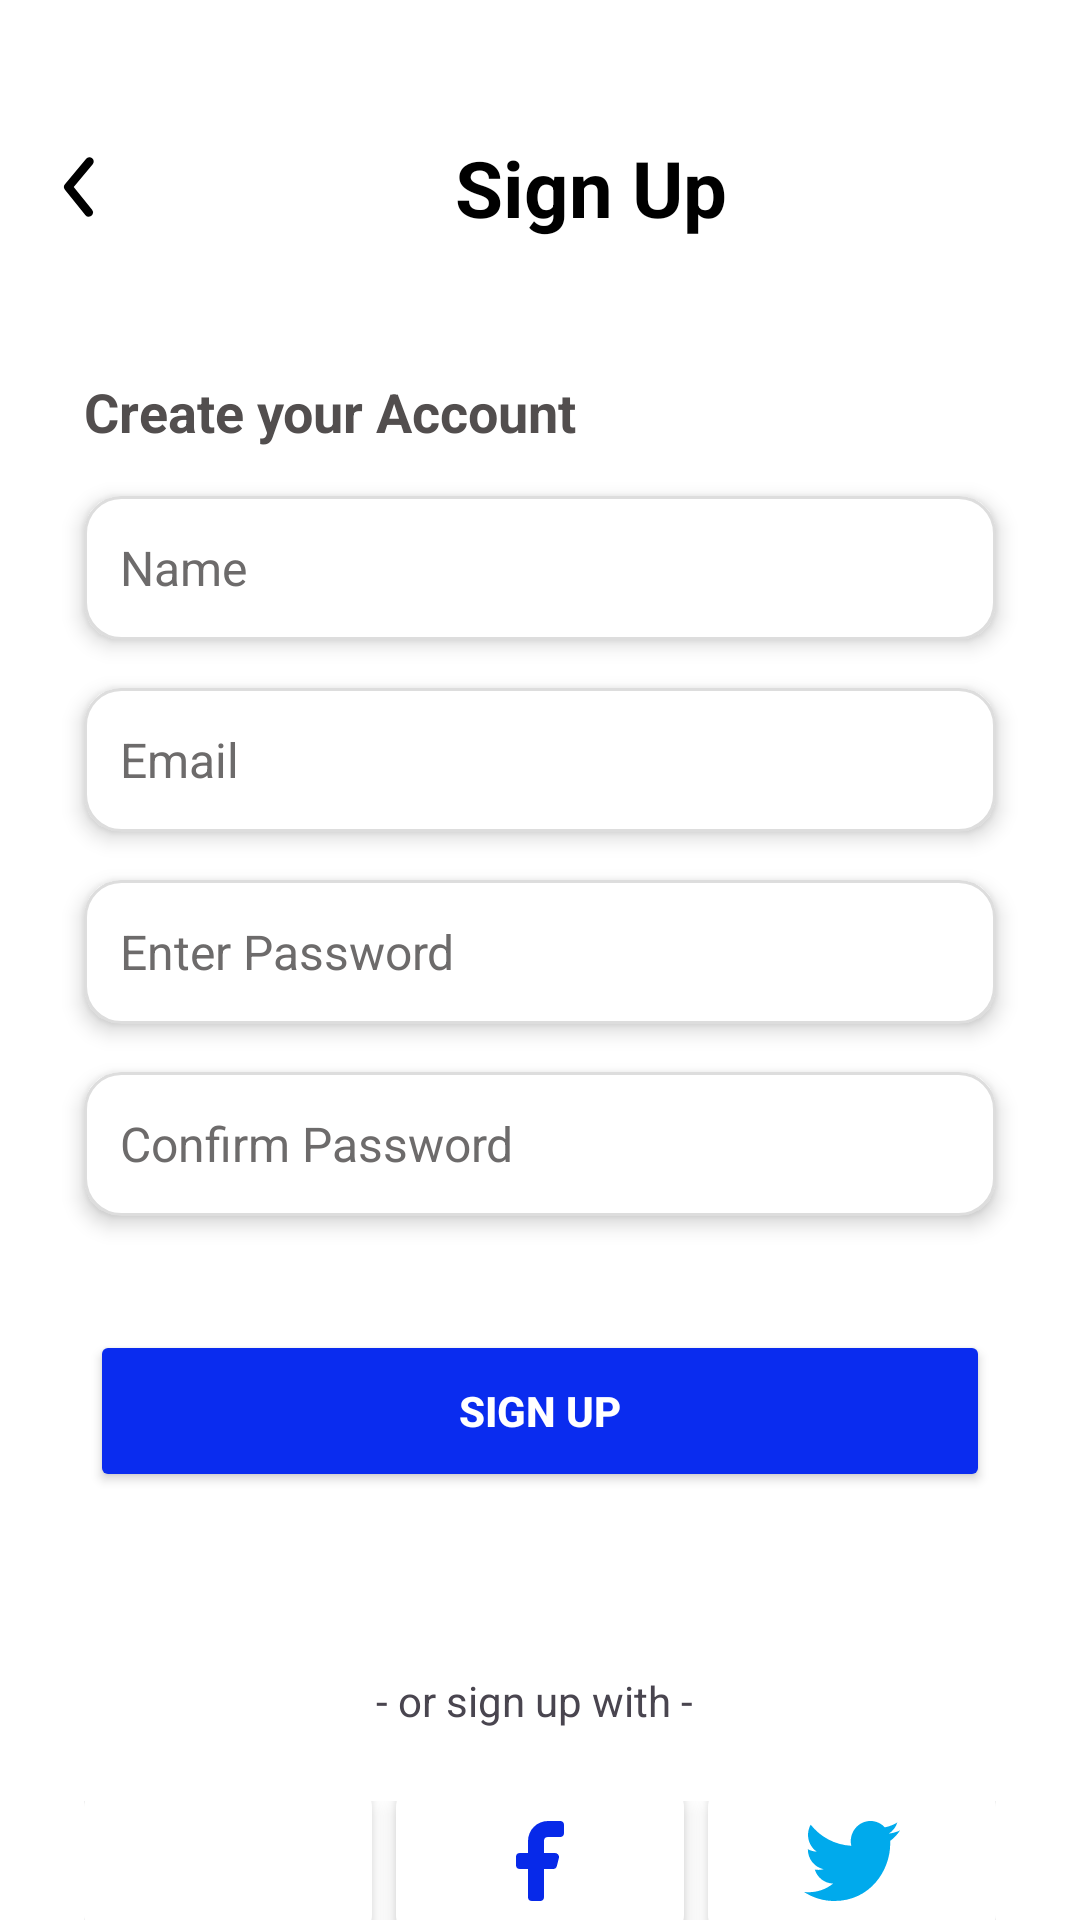

Android layout source for this screen:
<!-- AndroidManifest.xml: application theme Theme.Kotlinsharedprefs -->
<!-- res/layout/activity_sign_up.xml -->
<?xml version="1.0" encoding="utf-8"?>
<RelativeLayout
    xmlns:android="http://schemas.android.com/apk/res/android"
    xmlns:app="http://schemas.android.com/apk/res-auto"
    xmlns:tools="http://schemas.android.com/tools"
    android:id="@+id/signup"
    android:layout_width="match_parent"
    android:layout_height="match_parent"
    android:background="@color/white"
    tools:context=".SignUpActivity">

    
    <LinearLayout
        android:id="@+id/LL1"
        android:layout_width="match_parent"
        android:layout_height="wrap_content"
        android:layout_marginHorizontal="10dp"
        android:layout_marginVertical="45dp"
        android:orientation="horizontal">
        <ImageView
            android:id="@+id/backbtn"
            android:layout_width="34dp"
            android:layout_height="34dp"
            android:background="@drawable/ic_back_arrow"
            android:layout_gravity="center" />

        <TextView
            android:id="@+id/tvsu"
            android:layout_width="match_parent"
            android:layout_height="wrap_content"
            android:text="Sign Up"
            android:gravity="center"
            android:textColor="@color/black"
            android:textSize="26sp"
            android:textStyle="bold" />
    </LinearLayout>
    
    <TextView
        android:id="@+id/tvnewacc"
        android:layout_width="wrap_content"
        android:layout_height="wrap_content"
        android:layout_below="@+id/LL1"
        android:layout_marginHorizontal="28dp"
        android:text="Create your Account"
        android:textColor="#524E4E"
        android:textSize="18dp"
        android:layout_marginBottom="8dp"
        android:textStyle="bold" />
    <androidx.cardview.widget.CardView
        android:id="@+id/CV1"
        android:layout_width="match_parent"
        android:layout_height="wrap_content"
        android:layout_below="@+id/tvnewacc"
        android:layout_gravity="center"
        android:layout_marginHorizontal="28dp"
        android:layout_marginVertical="8dp"
        app:cardBackgroundColor="@android:color/transparent"
        app:cardCornerRadius="12dp"
        app:cardElevation="4dp">

        <EditText
            android:id="@+id/etUsername"
            android:layout_width="match_parent"
            android:layout_height="48dp"
            android:background="@drawable/ed_bg"
            android:hint="Name"
            android:padding="12dp"
            android:textColor="@color/black"
            android:textColorHint="@color/Hintcolor"
            android:textSize="16sp" />
    </androidx.cardview.widget.CardView>
    <androidx.cardview.widget.CardView
        android:id="@+id/CV2"
        android:layout_width="match_parent"
        android:layout_height="wrap_content"
        android:layout_below="@+id/CV1"
        android:layout_gravity="center"
        android:layout_marginHorizontal="28dp"
        android:layout_marginVertical="8dp"
        app:cardBackgroundColor="@android:color/transparent"
        app:cardCornerRadius="12dp"
        app:cardElevation="4dp">

        <EditText
            android:id="@+id/etEmail"
            android:layout_width="match_parent"
            android:layout_height="48dp"
            android:background="@drawable/ed_bg"
            android:hint="Email"
            android:padding="12dp"
            android:textColor="@color/black"
            android:textColorHint="@color/Hintcolor"
            android:textSize="16sp" />
    </androidx.cardview.widget.CardView>
    <androidx.cardview.widget.CardView
        android:id="@+id/CV3"
        android:layout_width="match_parent"
        android:layout_height="wrap_content"
        android:layout_below="@+id/CV2"
        android:layout_gravity="center"
        android:layout_marginHorizontal="28dp"
        android:layout_marginVertical="8dp"
        app:cardBackgroundColor="@android:color/transparent"
        app:cardCornerRadius="12dp"
        app:cardElevation="4dp">

        <EditText
            android:id="@+id/etPassword"
            android:layout_width="match_parent"
            android:layout_height="48dp"
            android:background="@drawable/ed_bg"
            android:hint="Enter Password"
            android:padding="12dp"
            android:textColor="@color/black"
            android:textColorHint="@color/Hintcolor"
            android:textSize="16sp" />
    </androidx.cardview.widget.CardView>
    <androidx.cardview.widget.CardView
        android:id="@+id/CV4"
        android:layout_width="match_parent"
        android:layout_height="wrap_content"
        android:layout_below="@+id/CV3"
        android:layout_gravity="center"
        android:layout_marginHorizontal="28dp"
        android:layout_marginVertical="8dp"
        app:cardBackgroundColor="@android:color/transparent"
        app:cardCornerRadius="12dp"
        app:cardElevation="4dp">

        <EditText
            android:layout_width="match_parent"
            android:layout_height="48dp"
            android:background="@drawable/ed_bg"
            android:hint="Confirm Password"
            android:padding="12dp"
            android:textColor="@color/black"
            android:textColorHint="@color/Hintcolor"
            android:textSize="16sp" />
    </androidx.cardview.widget.CardView>
    <Button
        android:id="@+id/btnSignUp"
        android:layout_width="match_parent"
        android:layout_height="54dp"
        android:layout_below="@+id/CV4"
        android:layout_marginHorizontal="30dp"
        android:layout_marginTop="30dp"
        android:backgroundTint="@color/Btnblue"
        android:elevation="4dp"
        android:text="Sign Up"
        android:textColor="@android:color/white"
        android:textStyle="bold" />
    <TextView
        android:id="@+id/tvsigninwith"
        android:layout_width="wrap_content"
        android:layout_height="wrap_content"
        android:layout_below="@+id/btnSignUp"
        android:layout_centerInParent="true"
        android:layout_marginTop="60dp"
        android:text="- or sign up with - "
        android:textSize="14sp" />

    <LinearLayout
        android:id="@+id/ll1"
        android:layout_width="match_parent"
        android:layout_height="wrap_content"
        android:layout_below="@id/tvsigninwith"
        android:layout_marginHorizontal="28dp"
        android:layout_marginTop="24dp"
        android:baselineAligned="false"
        android:gravity="center"
        android:orientation="horizontal"
        android:weightSum="3">


        <androidx.cardview.widget.CardView
            android:id="@+id/cv1"
            android:layout_width="0dp"
            android:layout_height="60dp"
            android:layout_weight="1"
            app:cardBackgroundColor="@android:color/white"
            app:cardCornerRadius="12dp"
            app:cardElevation="4dp">

            <ImageView
                android:layout_width="32dp"
                android:layout_height="32dp"
                android:layout_gravity="center"
                android:contentDescription="Google"
                android:src="@drawable/ic_google" />
        </androidx.cardview.widget.CardView>


        <androidx.cardview.widget.CardView
            android:id="@+id/cv2"
            android:layout_width="0dp"
            android:layout_height="60dp"
            android:layout_marginHorizontal="8dp"
            android:layout_marginVertical="8dp"
            android:layout_weight="1"
            app:cardBackgroundColor="@android:color/white"
            app:cardCornerRadius="12dp"
            app:cardElevation="4dp">

            <ImageView
                android:layout_width="32dp"
                android:layout_height="32dp"
                android:layout_gravity="center"
                android:contentDescription="Facebook"
                android:src="@drawable/ic_facebook" />
        </androidx.cardview.widget.CardView>

        <androidx.cardview.widget.CardView
            android:id="@+id/cv3"
            android:layout_width="0dp"
            android:layout_height="60dp"
            android:layout_weight="1"
            app:cardBackgroundColor="@android:color/white"
            app:cardCornerRadius="12dp"
            app:cardElevation="4dp">

            <ImageView
                android:layout_width="32dp"
                android:layout_height="32dp"
                android:layout_gravity="center"
                android:contentDescription="Twitter"
                android:src="@drawable/ic_twitter" />
        </androidx.cardview.widget.CardView>

    </LinearLayout>

</RelativeLayout>
<!-- resources referenced by this layout -->
<resources>
  <color name="Btnblue">#0A2CEF</color>
  <color name="Hintcolor"> #6D6B6B</color>
  <color name="black">#FF000000</color>
  <color name="white">#FFFFFFFF</color>
  <!-- drawable ed_bg (drawable) -->
  <?xml version="1.0" encoding="utf-8"?>
  <shape xmlns:android="http://schemas.android.com/apk/res/android"
      android:shape="rectangle">
  
      <solid android:color="#FFFFFF" />
  
      <corners android:radius="12dp" />
  
      <padding
          android:left="12dp"
          android:top="12dp"
          android:right="12dp"
          android:bottom="12dp" />
  
      <stroke
          android:width="1dp"
          android:color="#DDDDDD" />
  </shape>
  <!-- drawable ic_back_arrow (drawable) -->
  <vector xmlns:android="http://schemas.android.com/apk/res/android"
      android:width="800dp"
      android:height="800dp"
      android:viewportWidth="24"
      android:viewportHeight="24">
      <path
          android:pathData="M24,0l-0,24l-24,0l-0,-24z"
          android:strokeAlpha="0"
          android:fillColor="#000000"
          android:fillAlpha="0"/>
      <path
          android:pathData="M13.83,19a1,1 0,0 1,-0.78 -0.37l-4.83,-6a1,1 0,0 1,0 -1.27l5,-6a1,1 0,0 1,1.54 1.28L10.29,12l4.32,5.36a1,1 0,0 1,-0.78 1.64z"
          android:fillColor="#000000"/>
  </vector>
  <!-- drawable ic_facebook (drawable) -->
  <vector xmlns:android="http://schemas.android.com/apk/res/android"
      android:width="800dp"
      android:height="800dp"
      android:viewportWidth="24"
      android:viewportHeight="24">
      <path
          android:pathData="M14,6h3a1,1 0,0 0,1 -1V3a1,1 0,0 0,-1 -1H14A5,5 0,0 0,9 7v3H7a1,1 0,0 0,-1 1v2a1,1 0,0 0,1 1H9v7a1,1 0,0 0,1 1h2a1,1 0,0 0,1 -1V14h2.22a1,1 0,0 0,1 -0.76l0.5,-2a1,1 0,0 0,-1 -1.24H13V7A1,1 0,0 1,14 6Z"
          android:fillColor="#0729E9"/>
  </vector>
  <!-- drawable ic_twitter (drawable) -->
  <vector xmlns:android="http://schemas.android.com/apk/res/android"
      android:width="800dp"
      android:height="800dp"
      android:viewportWidth="48"
      android:viewportHeight="48">
      <path
          android:pathData="M48,8.735C46.236,9.538 44.337,10.082 42.345,10.324C44.38,9.076 45.94,7.097 46.676,4.74C44.771,5.895 42.667,6.736 40.418,7.187C38.627,5.225 36.065,4 33.231,4C27.796,4 23.387,8.521 23.387,14.098C23.387,14.889 23.472,15.658 23.641,16.397C15.456,15.975 8.201,11.96 3.341,5.843C2.493,7.34 2.009,9.076 2.009,10.925C2.009,14.427 3.747,17.518 6.39,19.33C4.778,19.281 3.257,18.821 1.927,18.07L1.927,18.194C1.927,23.088 5.322,27.171 9.83,28.095C9.004,28.332 8.134,28.451 7.235,28.451C6.601,28.451 5.981,28.39 5.381,28.272C6.635,32.282 10.269,35.203 14.58,35.281C11.21,37.991 6.962,39.606 2.35,39.606C1.555,39.606 0.769,39.559 0,39.467C4.359,42.327 9.537,44 15.096,44C33.211,44 43.115,28.615 43.115,15.27C43.115,14.831 43.106,14.392 43.089,13.962C45.014,12.537 46.684,10.761 48,8.735"
          android:strokeWidth="1"
          android:fillColor="#00AAEC"
          android:fillType="evenOdd"
          android:strokeColor="#00000000"/>
  </vector>
  <style name="Theme.Kotlinsharedprefs" parent="Base.Theme.Kotlinsharedprefs" />
  <style name="Base.Theme.Kotlinsharedprefs" parent="Theme.Material3.DayNight.NoActionBar">
          
          
      </style>
</resources>
